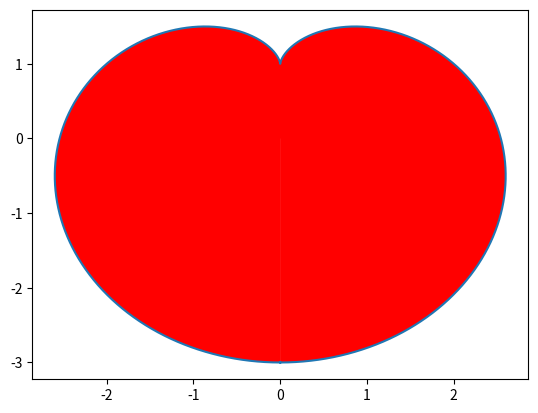

Write the Python code that produced this figure.
import matplotlib.pyplot as plt

import numpy as np



init = np.arange(-np.pi, np.pi, 0.001)

y = np.subtract(np.multiply(2, np.cos(init)), np.cos(np.multiply(2, init)))

x = np.subtract(np.multiply(2, np.sin(init)), np.sin(np.multiply(2, init)))



plt.plot(x, y)

plt.fill_between(x, y, facecolor='red')

plt.show()
